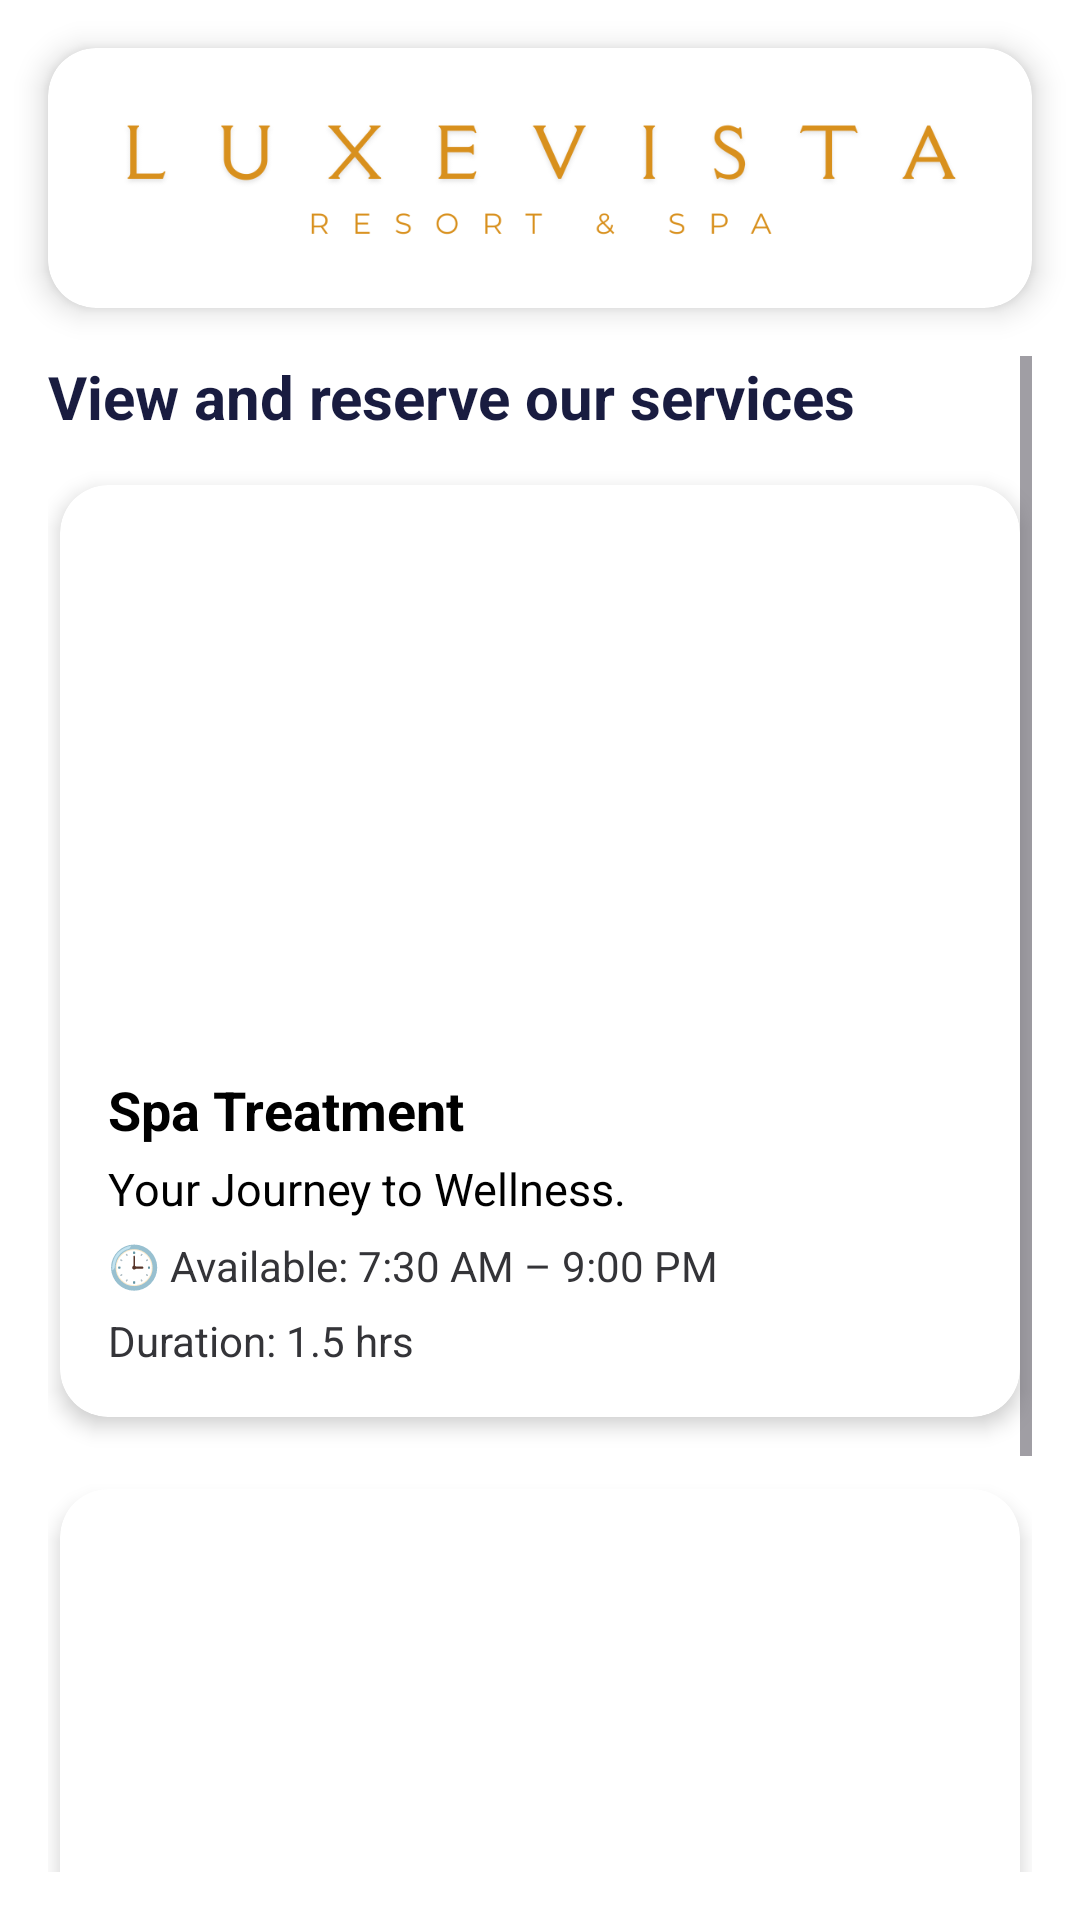

Here is an Android app screen rendered from its layout file. Give the layout XML and the strings, colors and styles it references.
<!-- AndroidManifest.xml: application theme Theme.LuxeVistaApp -->
<!-- res/layout/activity_view_services_page.xml -->
<?xml version="1.0" encoding="utf-8"?>
<androidx.constraintlayout.widget.ConstraintLayout
    xmlns:android="http://schemas.android.com/apk/res/android"
    xmlns:app="http://schemas.android.com/apk/res-auto"
    xmlns:tools="http://schemas.android.com/tools"
    android:id="@+id/main"
    android:layout_width="match_parent"
    android:layout_height="match_parent"
    android:background="@color/white"
    tools:context=".ViewRooms">

    
    <androidx.cardview.widget.CardView
        android:id="@+id/headerCard"
        android:layout_width="match_parent"
        android:layout_height="wrap_content"
        android:layout_margin="16dp"
        android:backgroundTint="@color/white"
        app:cardCornerRadius="16dp"
        app:cardElevation="6dp"
        app:layout_constraintTop_toTopOf="parent"
        app:layout_constraintStart_toStartOf="parent"
        app:layout_constraintEnd_toEndOf="parent">

        <LinearLayout
            android:layout_width="match_parent"
            android:layout_height="wrap_content"
            android:gravity="center"
            android:orientation="horizontal"
            android:padding="16dp">

            <ImageView
                android:id="@+id/imageView"
                android:layout_width="match_parent"
                android:layout_height="wrap_content"
                android:adjustViewBounds="true"
                android:scaleType="fitCenter"
                app:srcCompat="@drawable/logo_no_design" />
        </LinearLayout>
    </androidx.cardview.widget.CardView>

    
    <ScrollView
        android:layout_width="0dp"
        android:layout_height="0dp"
        android:layout_margin="16dp"
        app:layout_constraintTop_toBottomOf="@id/headerCard"
        app:layout_constraintBottom_toBottomOf="parent"
        app:layout_constraintStart_toStartOf="parent"
        app:layout_constraintEnd_toEndOf="parent">

        <LinearLayout
            android:layout_width="match_parent"
            android:layout_height="wrap_content"
            android:orientation="vertical">

            <TextView
                android:layout_width="match_parent"
                android:layout_height="wrap_content"
                android:text="View and reserve our services"
                android:textStyle="bold"
                android:textSize="20sp"
                android:textColor="@color/dark_blue_1"/>

            
            
            <androidx.cardview.widget.CardView
                android:layout_width="match_parent"
                android:layout_height="wrap_content"
                android:layout_marginTop="16dp"
                android:layout_marginBottom="8dp"
                app:cardCornerRadius="16dp"
                android:backgroundTint="@color/white"
                app:cardElevation="4dp"
                android:layout_marginLeft="4dp"
                android:layout_marginRight="4dp">


                <LinearLayout
                    android:id="@+id/spa_treatment_button"
                    android:layout_width="match_parent"
                    android:layout_height="wrap_content"
                    android:orientation="vertical">

                    
                    <ImageView
                        android:layout_width="match_parent"
                        android:layout_height="180dp"
                        android:scaleType="centerCrop"
                        app:srcCompat="@drawable/spa" />

                    
                    <LinearLayout
                        android:layout_width="match_parent"
                        android:layout_height="wrap_content"
                        android:orientation="vertical"
                        android:padding="16dp">

                        <TextView
                            android:layout_width="wrap_content"
                            android:layout_height="wrap_content"
                            android:text="Spa Treatment"
                            android:textStyle="bold"
                            android:textSize="18sp"
                            android:textColor="@color/black" />

                        <TextView
                            android:layout_width="wrap_content"
                            android:layout_height="wrap_content"
                            android:text="Your Journey to Wellness."
                            android:textSize="15sp"
                            android:layout_marginTop="4dp"
                            android:textColor="@color/black" />

                        <TextView
                            android:layout_width="wrap_content"
                            android:layout_height="wrap_content"
                            android:text="🕒 Available: 7:30 AM – 9:00 PM"
                            android:textSize="14sp"
                            android:layout_marginTop="6dp"
                            android:textColor="@color/DarkGrey" />

                        <TextView
                            android:layout_width="wrap_content"
                            android:layout_height="wrap_content"
                            android:text="Duration: 1.5 hrs"
                            android:textSize="14sp"
                            android:layout_marginTop="6dp"
                            android:textColor="@color/DarkGrey" />
                    </LinearLayout>
                </LinearLayout>
            </androidx.cardview.widget.CardView>

            
            <androidx.cardview.widget.CardView
                android:layout_width="match_parent"
                android:layout_height="wrap_content"
                android:layout_marginTop="16dp"
                android:layout_marginBottom="8dp"
                app:cardCornerRadius="16dp"
                android:backgroundTint="@color/white"
                app:cardElevation="4dp"
                android:layout_marginLeft="4dp"
                android:layout_marginRight="4dp">


                <LinearLayout
                    android:id="@+id/poolside_cabana_button"
                    android:layout_width="match_parent"
                    android:layout_height="wrap_content"
                    android:orientation="vertical">

                    
                    <ImageView
                        android:layout_width="match_parent"
                        android:layout_height="180dp"
                        android:scaleType="centerCrop"
                        app:srcCompat="@drawable/poolside_cabanas" />

                    
                    <LinearLayout
                        android:layout_width="match_parent"
                        android:layout_height="wrap_content"
                        android:orientation="vertical"
                        android:padding="16dp">

                        <TextView
                            android:layout_width="wrap_content"
                            android:layout_height="wrap_content"
                            android:text="Poolside Cabanas"
                            android:textStyle="bold"
                            android:textSize="18sp"
                            android:textColor="@color/black" />

                        <TextView
                            android:layout_width="wrap_content"
                            android:layout_height="wrap_content"
                            android:text="Your Private Oasis."
                            android:textSize="15sp"
                            android:layout_marginTop="4dp"
                            android:textColor="@color/black" />

                        <TextView
                            android:layout_width="wrap_content"
                            android:layout_height="wrap_content"
                            android:text="🕒 Available: 8:00 AM – 8:00 PM"
                            android:textSize="14sp"
                            android:layout_marginTop="6dp"
                            android:textColor="@color/DarkGrey" />

                        <TextView
                            android:layout_width="wrap_content"
                            android:layout_height="wrap_content"
                            android:text="Duration: Max 1.5 hours"
                            android:textSize="14sp"
                            android:layout_marginTop="6dp"
                            android:textColor="@color/DarkGrey" />

                    </LinearLayout>
                </LinearLayout>
            </androidx.cardview.widget.CardView>

        </LinearLayout>
    </ScrollView>
</androidx.constraintlayout.widget.ConstraintLayout>
<!-- resources referenced by this layout -->
<resources>
  <color name="DarkGrey">#343438</color>
  <color name="black">#FF000000</color>
  <color name="dark_blue_1">#191c40</color>
  <color name="white">#FFFFFFFF</color>
  <!-- drawable logo_no_design: png bitmap (drawable, 26322 bytes) -->
  <style name="Theme.LuxeVistaApp" parent="Base.Theme.LuxeVistaApp" />
  <style name="Base.Theme.LuxeVistaApp" parent="Theme.Material3.DayNight.NoActionBar">
          
          
  
          <item name="android:forceDarkAllowed" tools:targetApi="29">false</item>
  
      </style>
</resources>
